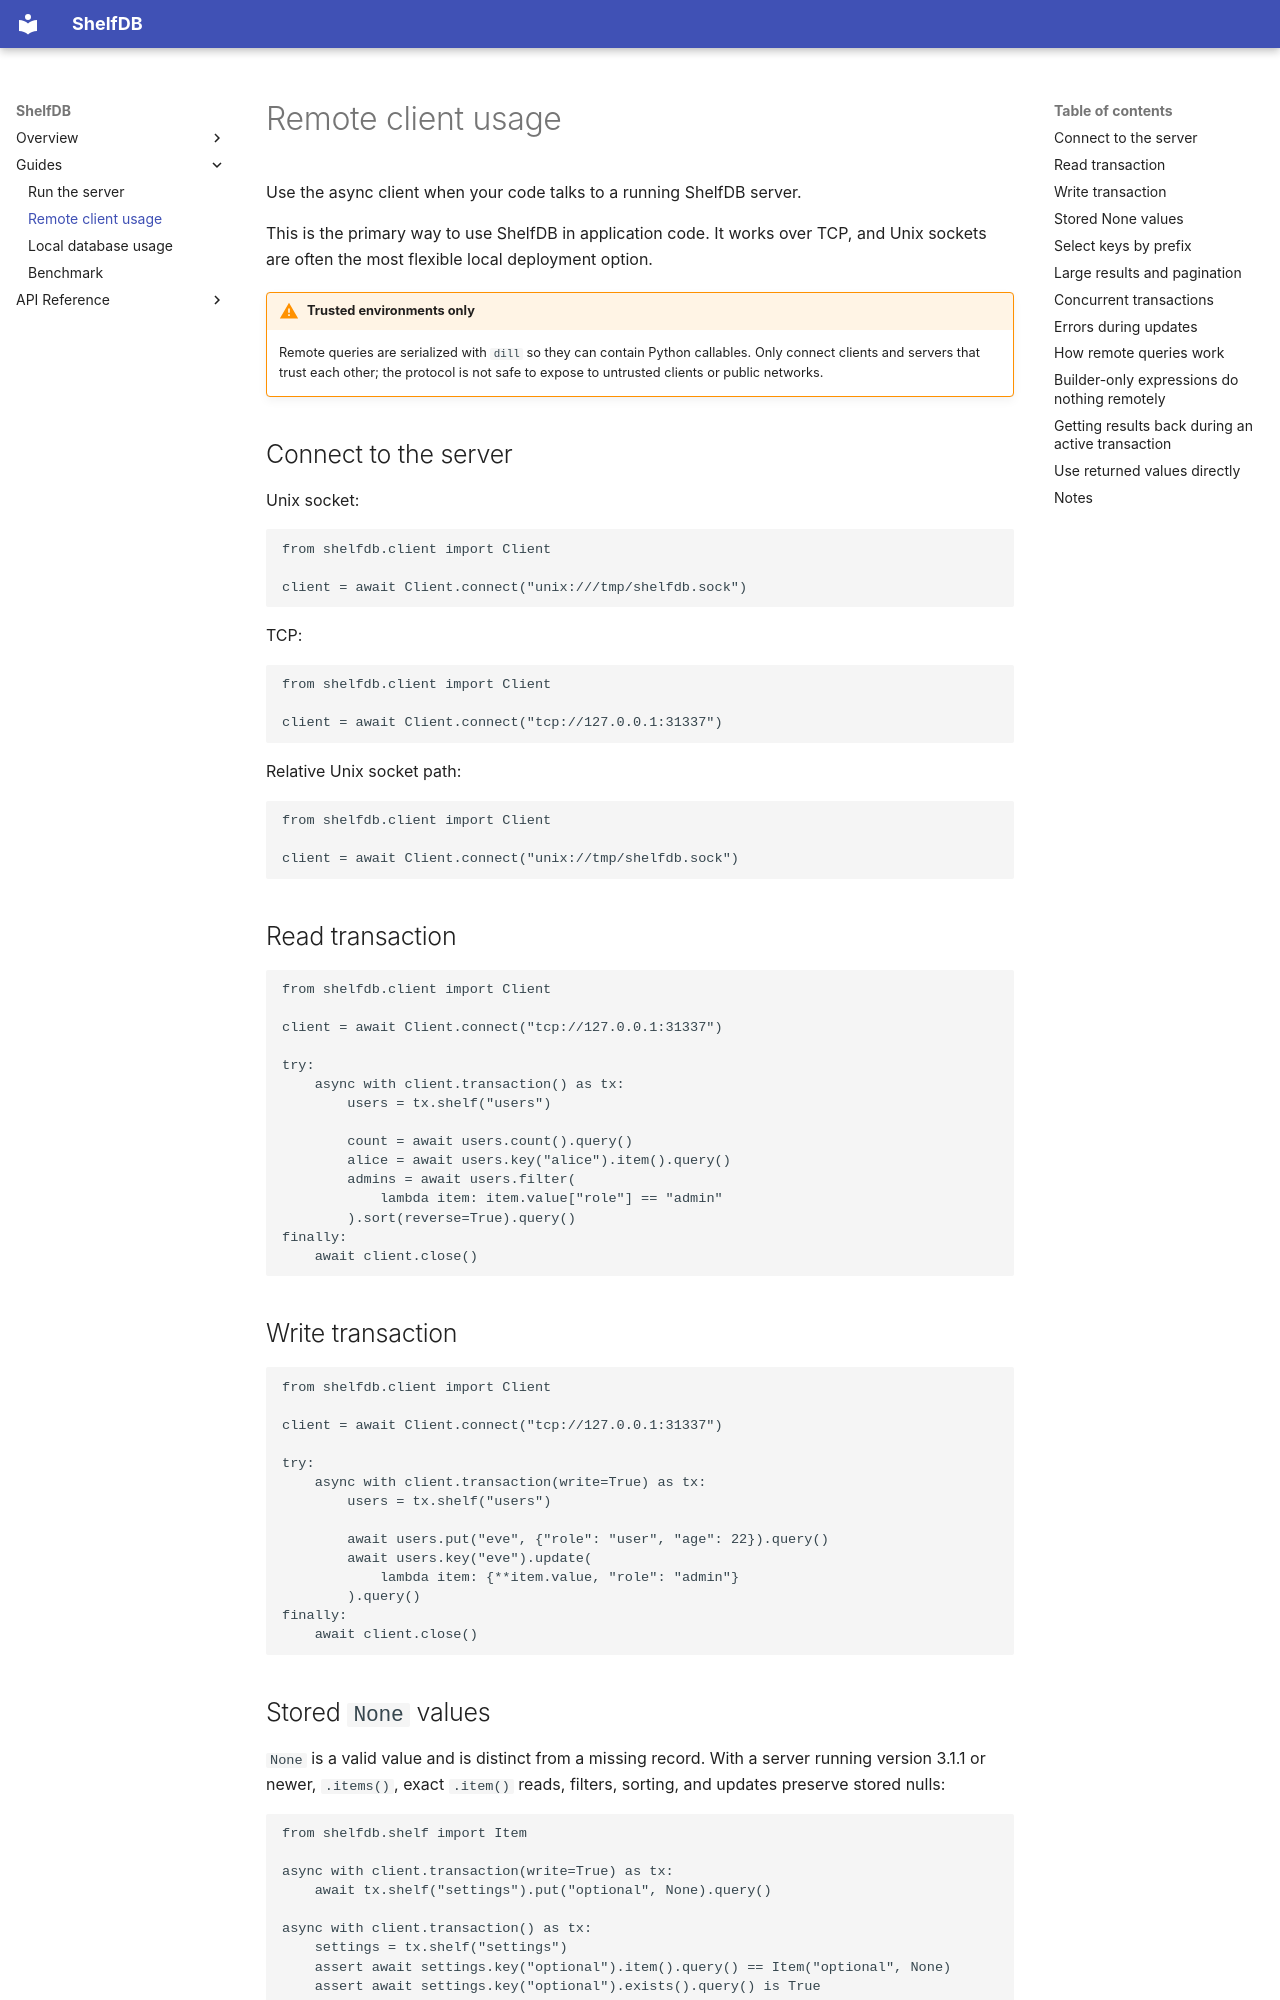

repository: keenlycode/shelfdb · page: usage/remote/index.html · generator: mkdocs

# Remote client usage

Use the async client when your code talks to a running ShelfDB server.

This is the primary way to use ShelfDB in application code. It works over TCP,
and Unix sockets are often the most flexible local deployment option.

!!! warning "Trusted environments only"

    Remote queries are serialized with `dill` so they can contain Python callables.
    Only connect clients and servers that trust each other; the protocol is not safe
    to expose to untrusted clients or public networks.

## Connect to the server

Unix socket:

```python
from shelfdb.client import Client

client = await Client.connect("unix:///tmp/shelfdb.sock")
```

TCP:

```python
from shelfdb.client import Client

client = await Client.connect("tcp://127.0.0.1:31337")
```

Relative Unix socket path:

```python
from shelfdb.client import Client

client = await Client.connect("unix://tmp/shelfdb.sock")
```

## Read transaction

```python
from shelfdb.client import Client

client = await Client.connect("tcp://127.0.0.1:31337")

try:
    async with client.transaction() as tx:
        users = tx.shelf("users")

        count = await users.count().query()
        alice = await users.key("alice").item().query()
        admins = await users.filter(
            lambda item: item.value["role"] == "admin"
        ).sort(reverse=True).query()
finally:
    await client.close()
```

## Write transaction

```python
from shelfdb.client import Client

client = await Client.connect("tcp://127.0.0.1:31337")

try:
    async with client.transaction(write=True) as tx:
        users = tx.shelf("users")

        await users.put("eve", {"role": "user", "age": 22}).query()
        await users.key("eve").update(
            lambda item: {**item.value, "role": "admin"}
        ).query()
finally:
    await client.close()
```

## Stored `None` values

`None` is a valid value and is distinct from a missing record. With a server
running version 3.1.1 or newer, `.items()`, exact `.item()` reads, filters,
sorting, and updates preserve stored nulls:

```python
from shelfdb.shelf import Item

async with client.transaction(write=True) as tx:
    await tx.shelf("settings").put("optional", None).query()

async with client.transaction() as tx:
    settings = tx.shelf("settings")
    assert await settings.key("optional").item().query() == Item("optional", None)
    assert await settings.key("optional").exists().query() is True
    nulls = await settings.filter(lambda item: item.value is None).query()
```

A missing key has `.exists().query()` return `False`; an exact `.item().query()`
raises `ClientError` when awaited. Callbacks must handle `None` if selected values
can contain it. Upgrade the server to obtain the fix; upgrading only the client
cannot correct an older server's value-loading behavior. No storage migration is
required.
